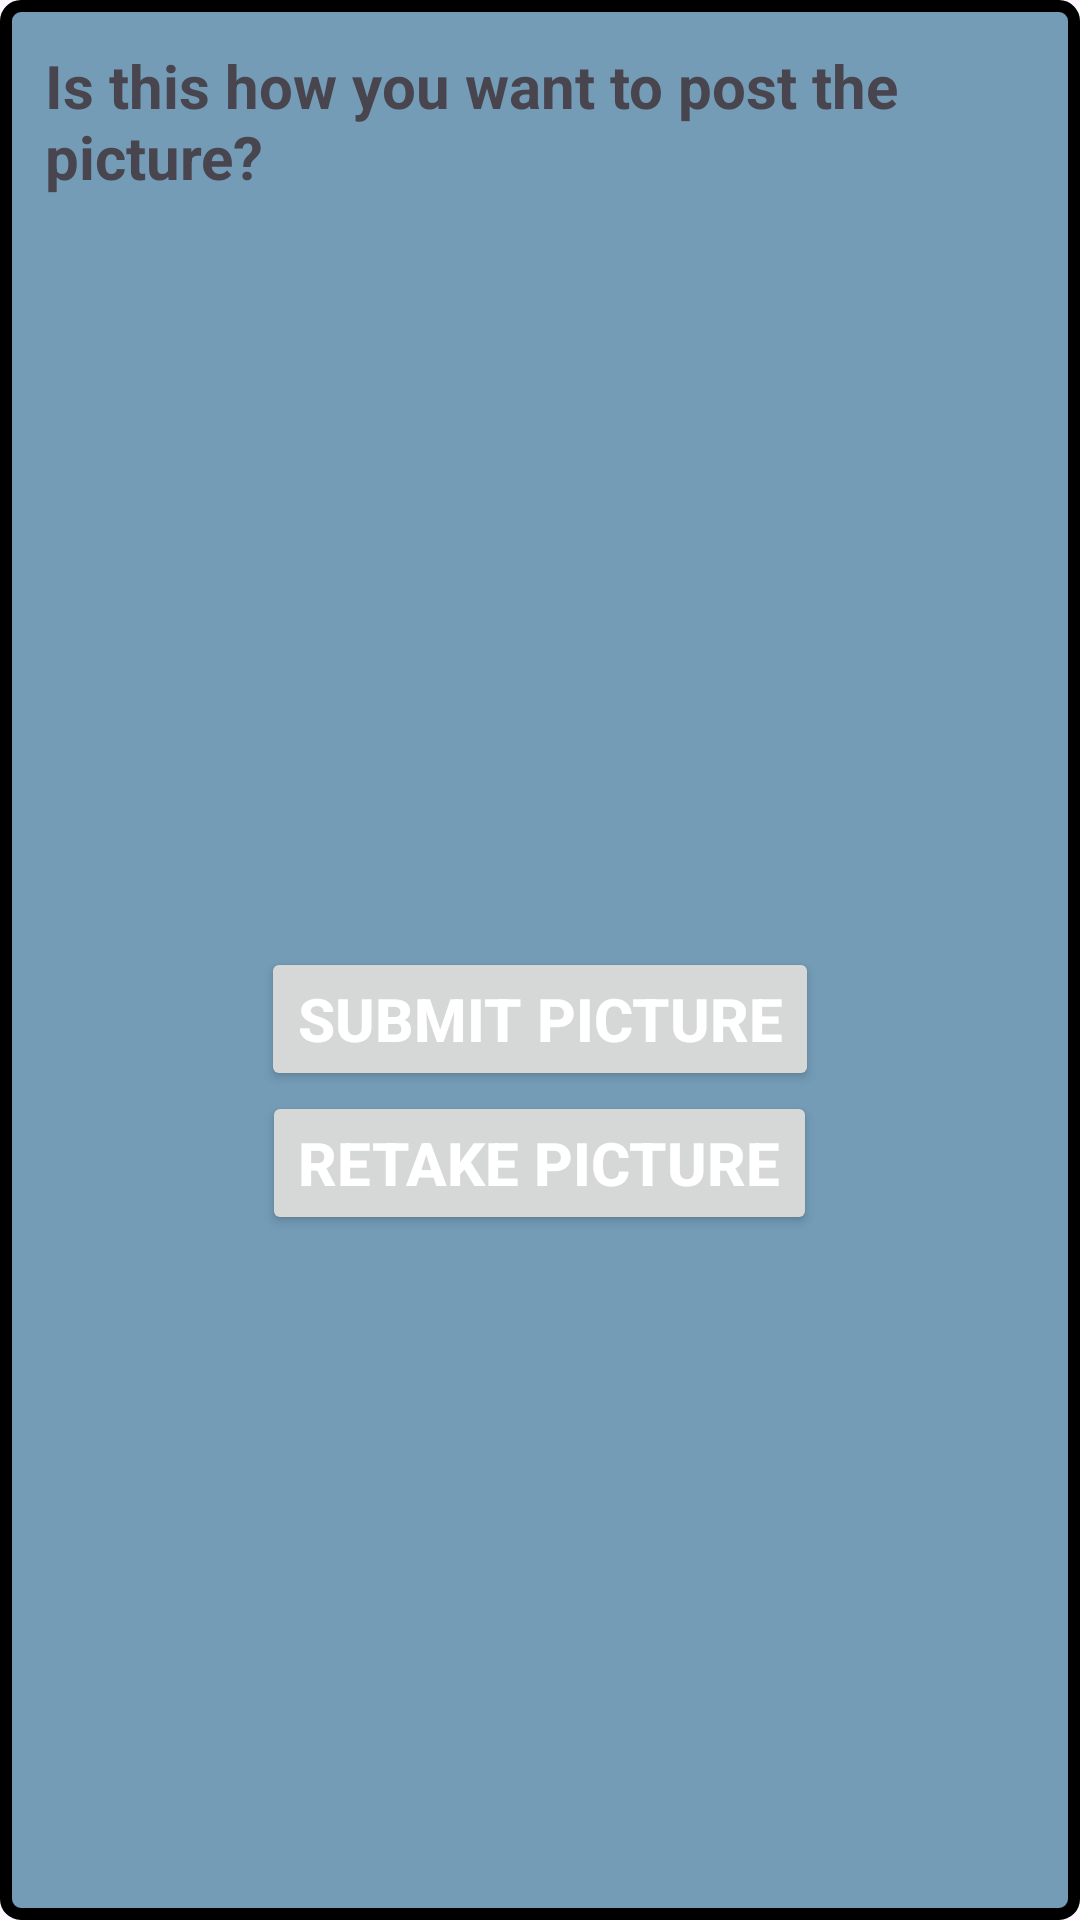

This screen was rendered from an Android layout file. Write that file and the resources it references.
<!-- AndroidManifest.xml: application theme Theme.NiceeShotss -->
<!-- res/layout/dialogue_okaypicture.xml -->
<?xml version="1.0" encoding="utf-8"?>
<LinearLayout xmlns:android="http://schemas.android.com/apk/res/android"
    android:layout_width="match_parent"
    android:layout_height="wrap_content"
    android:orientation="vertical"
    android:layout_margin="8dp"
    android:background="@drawable/ui_task_bg">

    <RelativeLayout
        android:layout_width="match_parent"
        android:layout_height="wrap_content"
        android:padding="15dp">

        <TextView
            android:layout_width="wrap_content"
            android:layout_height="wrap_content"
            android:id="@+id/check_infotext"
            android:text="Is this how you want to post the picture?"
            android:textStyle="bold"
            android:textSize="20sp"/>
        <ImageView
            android:layout_width="wrap_content"
            android:layout_height="250dp"
            android:id="@+id/checkpicture_image"
            android:layout_below="@+id/check_infotext"
            android:layout_centerHorizontal="true"/>

        <Button
            android:layout_width="wrap_content"
            android:layout_height="wrap_content"
            android:layout_below="@+id/checkpicture_image"
            android:layout_centerHorizontal="true"
            android:textStyle="bold"
            android:textColor="@color/white"
            android:text="Submit picture"
            android:textSize="20sp"
            android:id="@+id/check_submit"/>
        <Button
            android:layout_width="wrap_content"
            android:layout_height="wrap_content"
            android:layout_below="@+id/check_submit"
            android:layout_centerHorizontal="true"
            android:textStyle="bold"
            android:textColor="@color/white"
            android:text="Retake picture"
            android:textSize="20sp"
            android:id="@+id/check_retake"/>
    </RelativeLayout>


</LinearLayout>
<!-- resources referenced by this layout -->
<resources>
  <color name="white">#FFFFFFFF</color>
  <!-- drawable ui_task_bg (drawable) -->
  <?xml version="1.0" encoding="utf-8"?>
  <shape xmlns:android="http://schemas.android.com/apk/res/android">
  
      <solid android:color="@color/task_bg"/>
      <stroke android:dashGap="2dp" android:color="@color/purple"/>
      <stroke android:width="4dp" android:color="@color/black"/>
      <corners android:radius="5dp"/>
  
  </shape>
  <style name="Theme.NiceeShotss" parent="Base.Theme.NiceeShotss" />
  <color name="task_bg">#95145D85</color>
  <color name="purple">#8040A3</color>
  <color name="black">#FF000000</color>
  <style name="Base.Theme.NiceeShotss" parent="Theme.Material3.DayNight.NoActionBar">
          
          
      </style>
</resources>
